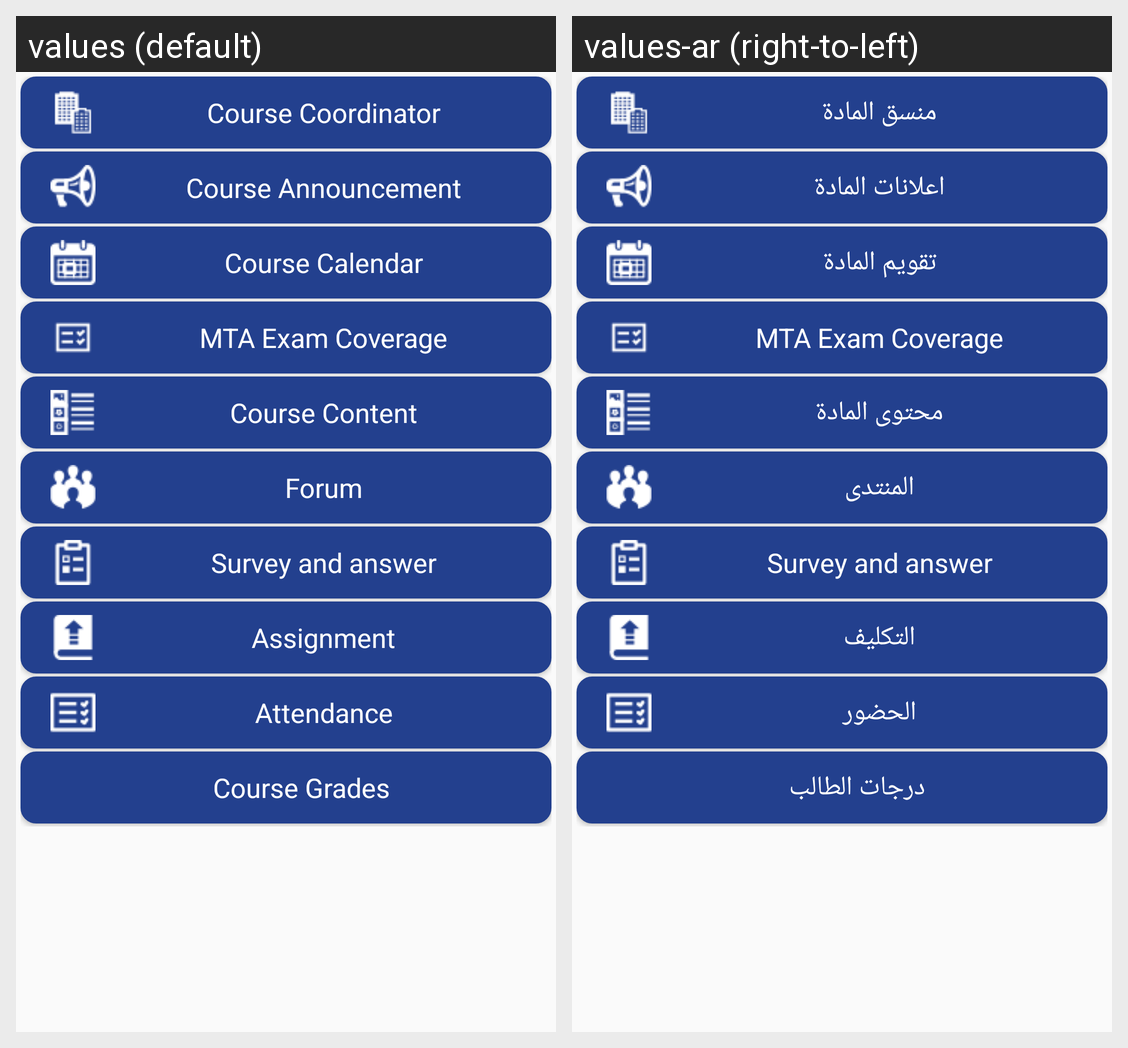

Strings drawn on this Android screen and how each of the app's shown locales translates them:
Android screen res/layout/fragment_course_outline.xml rendered under 2 locales, left to right: values (default), values-ar (right-to-left). Device: Nexus 5 (rendered at 1080×1920; each locale shown at half size, 540×960, under a caption strip naming it); theme AppTheme.
Strings drawn on this screen, with the default value and each locale's value (text and hints the layout hard-codes, and strings that could not be matched under every locale, appear in the picture but are not listed):

course_coordinator
  values: Course Coordinator
  values-ar: منسق المادة

course_announcement
  values: Course Announcement
  values-ar: اعلانات المادة

course_calendar
  values: Course Calendar
  values-ar: تقويم المادة

MTA_Exam_Coverage
  values: MTA Exam Coverage
  values-ar: MTA Exam Coverage  [not translated; the default value is used]

course_content
  values: Course Content
  values-ar: محتوى المادة

forum
  values: Forum
  values-ar: المنتدى

assignment
  values: Assignment
  values-ar: التكليف

attendance
  values: Attendance
  values-ar: الحضور

course_grades
  values: Course Grades
  values-ar: درجات الطالب
